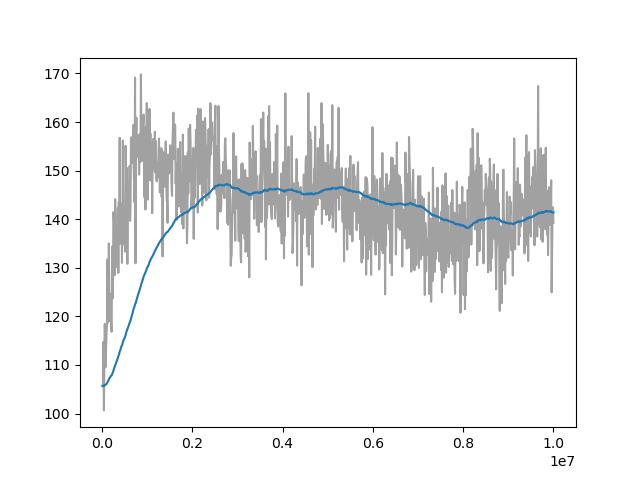

Values plotted in this chart, from the file beside it:
Wall time, Step, Value
1710542345, 10000, 105.7
1710542394, 20000, 106
1710542443, 30000, 114.8
1710542491, 40000, 100.7
1710542539, 50000, 109.2
1710542588, 60000, 118.4
1710542637, 70000, 109.6
1710542686, 80000, 109.6
1710542735, 90000, 114.2
1710542784, 100000, 117
1710542832, 110000, 119.1
1710542881, 120000, 131.7
1710542930, 130000, 118.7
1710542978, 140000, 121.7
1710543027, 150000, 135
1710543075, 160000, 120.2
1710543123, 170000, 119
1710543173, 180000, 124.6
1710543221, 190000, 123.5
1710543270, 200000, 118.5
1710543319, 210000, 116.8
1710543367, 220000, 130.4
1710543415, 230000, 134.4
1710543465, 240000, 123.7
1710543515, 250000, 141.5
1710543564, 260000, 140.4
1710543613, 270000, 136.9
1710543662, 280000, 128.5
1710543711, 290000, 144.1
1710543763, 300000, 130.1
1710543812, 310000, 137.1
1710543861, 320000, 138
1710543911, 330000, 137.3
1710543962, 340000, 137.4
1710544011, 350000, 142.4
1710544061, 360000, 128.9
1710544111, 370000, 143.5
1710544158, 380000, 139.8
1710544208, 390000, 156.7
1710544257, 400000, 135.0
1710544306, 410000, 143.3
1710544356, 420000, 140.9
1710544405, 430000, 143
1710544456, 440000, 131
1710544506, 450000, 140.1
1710544556, 460000, 156.2
1710544605, 470000, 135.6
1710544655, 480000, 142.3
1710544704, 490000, 134.8
1710544754, 500000, 139.5
1710544803, 510000, 133.3
1710544852, 520000, 155.1
1710544902, 530000, 148.9
1710544951, 540000, 148.8
1710545000, 550000, 150.5
1710545049, 560000, 130.8
1710545099, 570000, 143.6
1710545148, 580000, 146.3
1710545197, 590000, 144.2
1710545246, 600000, 142.9
... 940 more rows
